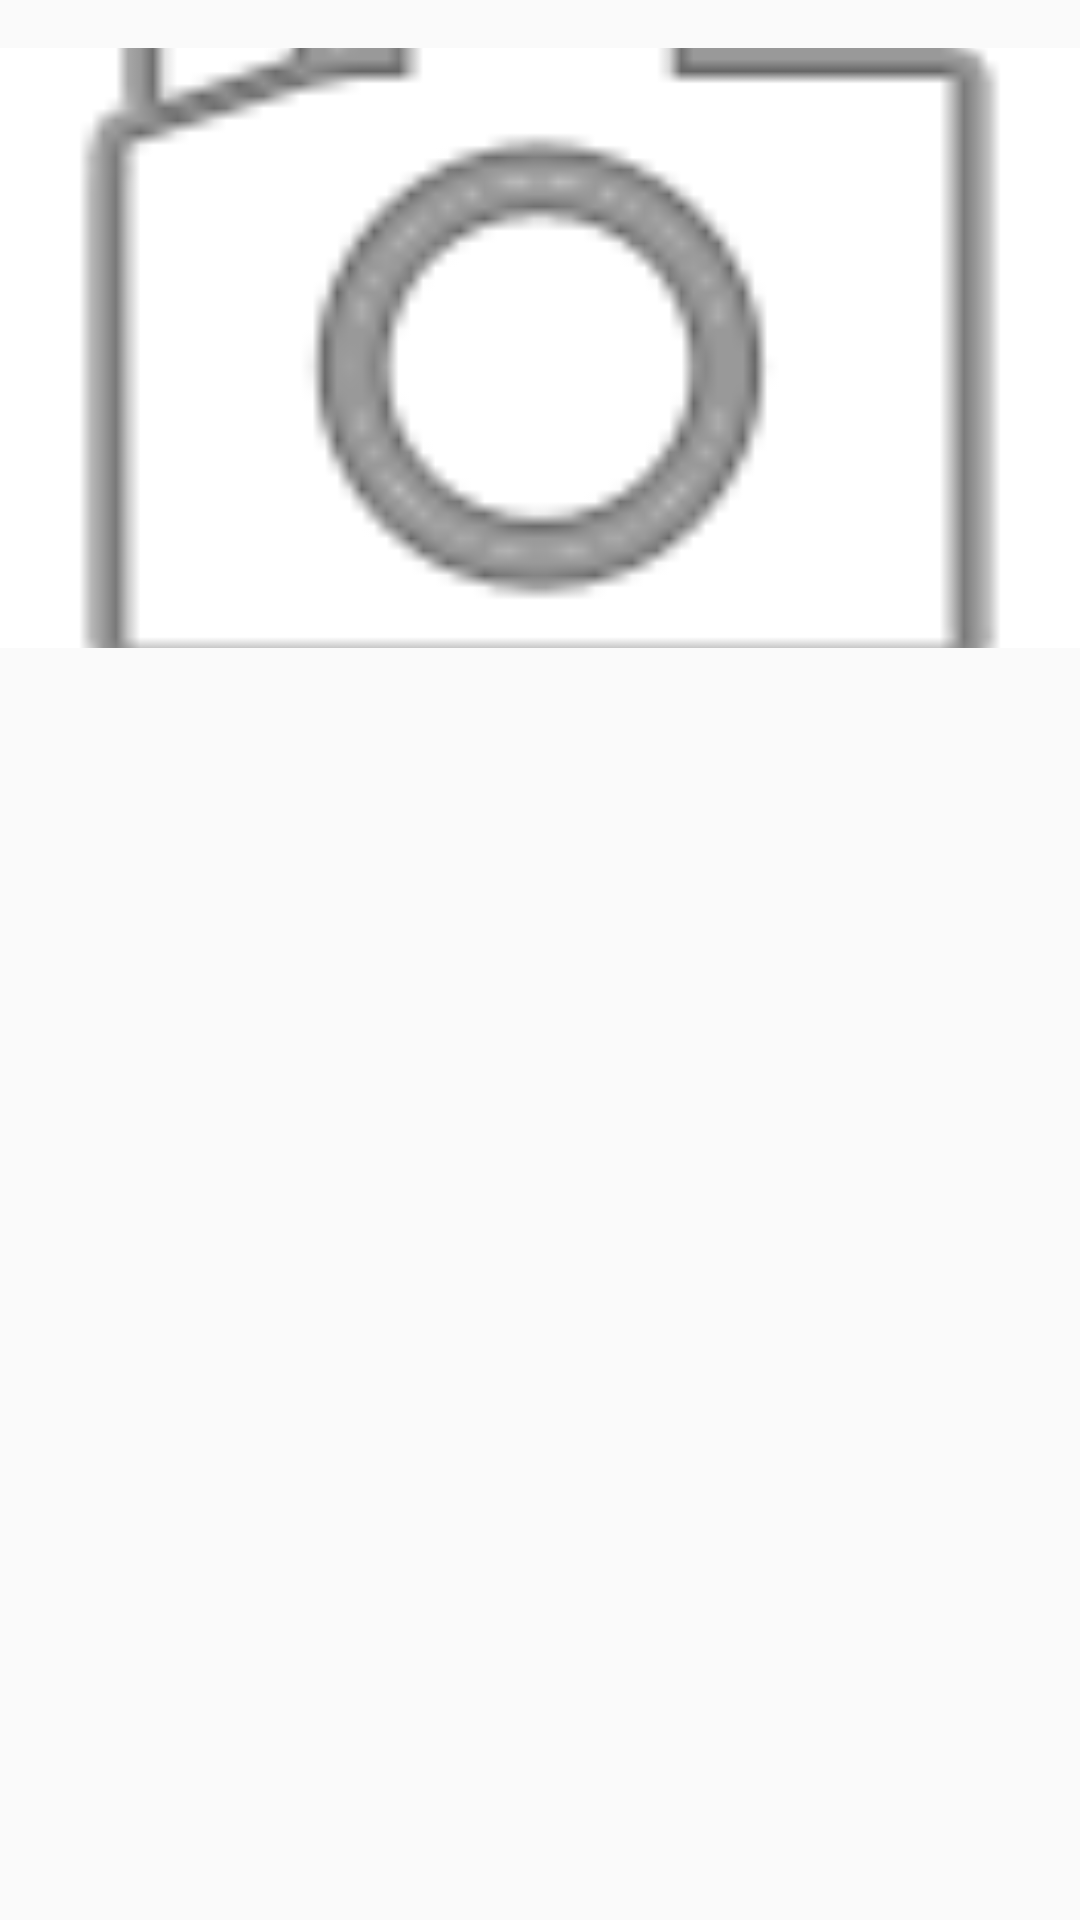

Write the Android layout XML for this screen, with the resource values it uses.
<!-- AndroidManifest.xml: application theme AppTheme -->
<!-- res/layout/content_cuarto_detail.xml -->
<?xml version="1.0" encoding="utf-8"?>
<LinearLayout xmlns:android="http://schemas.android.com/apk/res/android"
    xmlns:app="http://schemas.android.com/apk/res-auto"
    xmlns:tools="http://schemas.android.com/tools"
    android:layout_width="match_parent"
    android:layout_height="match_parent"
    android:paddingBottom="@dimen/activity_vertical_margin"
    android:paddingLeft="@dimen/activity_horizontal_margin"
    android:paddingRight="@dimen/activity_horizontal_margin"
    android:paddingTop="@dimen/activity_vertical_margin"
    app:layout_behavior="@string/appbar_scrolling_view_behavior"
    tools:context="solvit.com.scarlett.CuartoDetail"
    tools:showIn="@layout/activity_cuarto_detail"
    android:orientation="vertical"
    >
    <RelativeLayout
        android:layout_width="match_parent"
        android:layout_height="200dp"
        android:paddingLeft="-17dp"
        android:paddingRight="-17dp"
        >
        <ImageView
            android:layout_width="match_parent"
            android:layout_height="match_parent"
            android:id="@+id/img_room_detail"
            android:src="@android:drawable/ic_menu_camera"
            android:scaleType="centerCrop"
            android:background="@android:color/white"
            />
        <TextView
            android:layout_width="wrap_content"
            android:layout_height="wrap_content"
            android:layout_alignParentLeft="true"
            android:layout_alignParentBottom="true"
            android:textSize="40dp"
            android:textColor="@android:color/white"
            android:id="@+id/roomname"
            android:textStyle="bold"
            android:layout_marginLeft="10dp"
            android:shadowColor="@android:color/black"
            />
    </RelativeLayout>
    <android.support.v7.widget.CardView
        android:layout_width="match_parent"
        android:layout_height="wrap_content">


        <android.support.v7.widget.RecyclerView
            android:layout_width="match_parent"
            android:layout_height="wrap_content"
            android:id="@+id/devicesrecycler"
            >
        </android.support.v7.widget.RecyclerView>


    </android.support.v7.widget.CardView>


</LinearLayout>
<!-- res/layout/activity_cuarto_detail.xml (included above) -->
<?xml version="1.0" encoding="utf-8"?>
<android.support.design.widget.CoordinatorLayout xmlns:android="http://schemas.android.com/apk/res/android"
    xmlns:app="http://schemas.android.com/apk/res-auto"
    xmlns:tools="http://schemas.android.com/tools"
    android:layout_width="match_parent"
    android:layout_height="match_parent"
    android:fitsSystemWindows="true"
    tools:context="solvit.com.scarlett.CuartoDetail">

    <android.support.design.widget.AppBarLayout
        android:layout_width="match_parent"
        android:layout_height="wrap_content"
        android:theme="@style/AppTheme.AppBarOverlay">

        <android.support.v7.widget.Toolbar
            android:id="@+id/toolbar"
            android:layout_width="match_parent"
            android:layout_height="?attr/actionBarSize"
            android:background="?attr/colorPrimary"
            app:popupTheme="@style/AppTheme.PopupOverlay" />

    </android.support.design.widget.AppBarLayout>

    <include layout="@layout/content_cuarto_detail" />




</android.support.design.widget.CoordinatorLayout>
<!-- resources referenced by this layout -->
<resources>
  <dimen name="activity_horizontal_margin">0dp</dimen>
  <dimen name="activity_vertical_margin">16dp</dimen>
  <style name="AppTheme.AppBarOverlay" parent="ThemeOverlay.AppCompat.Dark.ActionBar">
          <item name="android:textColorPrimary">@android:color/black</item>
          <item name="android:textColorSecondary">@android:color/black</item>
      </style>
  <style name="AppTheme.PopupOverlay" parent="ThemeOverlay.AppCompat.Light">
          <item name="android:textColorPrimary">@android:color/black</item>
          <item name="android:textColorSecondary">@android:color/black</item>
  
      </style>
  <style name="AppTheme" parent="Theme.AppCompat.Light.DarkActionBar">
          
          
          <item name="colorPrimary">@android:color/white</item>
          
          <item name="colorPrimaryDark">@color/colorPrimaryDark</item>
          
          <item name="colorAccent">@android:color/black</item>
          
      </style>
  <color name="colorPrimaryDark">#303F9F</color>
</resources>
